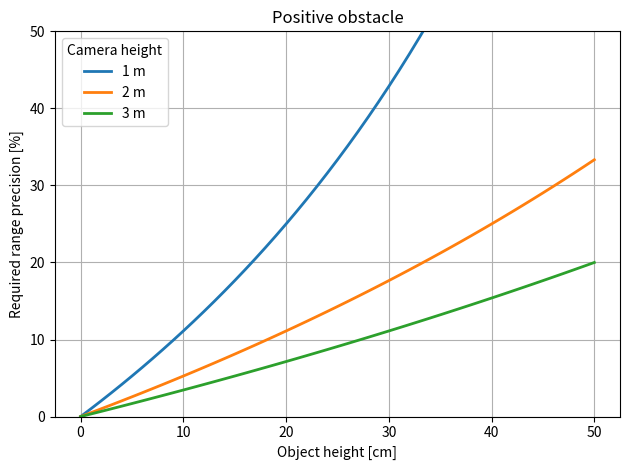
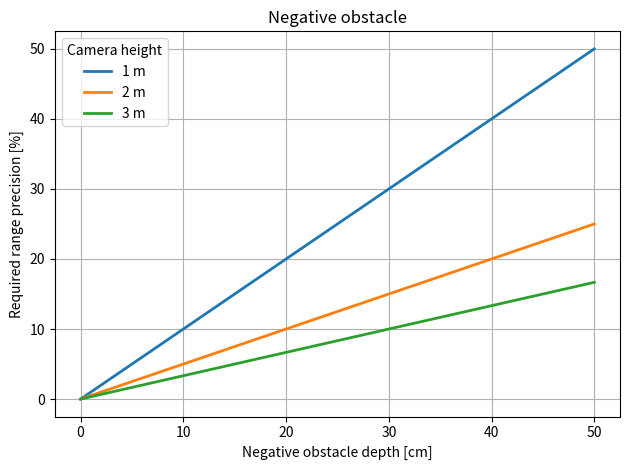
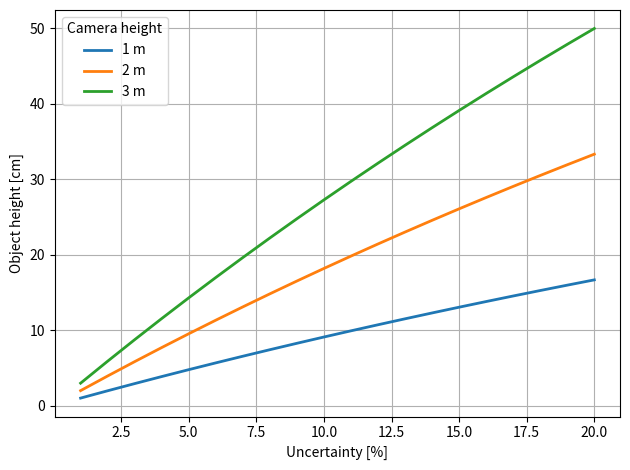

Generate these figures, in order, with matplotlib:
import numpy as np
import matplotlib.pyplot as plt

# Define the variables 
hc = np.arange(1, 4)  # height camera [in m]
ho = np.arange(0, 0.51, 0.01)  # height object [in m]

# Creaate the figure for the positive obstacle
plt.figure()
for j in range(len(hc)):
    U_pos = np.zeros(len(ho))  # Inicialize U_pos
    U_neg = np.zeros(len(ho))  # Inicialize U_neg
    for i in range(len(ho)):
        if hc[j] != ho[i]:  # Evite dividing by zero
            U_pos[i] = ho[i] / (hc[j] - ho[i]) * 100  # Calculating positive uncertainty
        else:
            U_pos[i] = np.inf  # Asignate infinity to avoid division by zero
    plt.plot(ho * 100, U_pos, linewidth=2)  # Graficate U_pos

# Configurate the positive obstacle graph
plt.title('Positive obstacle')
plt.xlabel('Object height [cm]')
plt.ylabel('Required range precision [%]')
plt.legend([f'{h} m' for h in hc], title="Camera height", loc='upper left')
plt.grid(True)
plt.ylim([0, 50])
plt.tight_layout()
plt.savefig('Positive_obstacle_Distinguishability.png', dpi=300)
plt.show()

# Create the figure for the negative obstacle
plt.figure()
for j in range(len(hc)):
    U_neg = np.zeros(len(ho))  # Inicializate U_neg
    for i in range(len(ho)):
        U_neg[i] = ho[i] / hc[j] * 100  # Calculating negative uncertainty
    plt.plot(ho * 100, U_neg, linewidth=2)  # Graficate U_neg

# Configurarate the negative obstacle graph
plt.title('Negative obstacle')
plt.xlabel('Negative obstacle depth [cm]')
plt.ylabel('Required range precision [%]')
plt.legend([f'{h} m' for h in hc], title="Camera height", loc='upper left')
plt.grid(True)
plt.tight_layout()
plt.savefig('Negative_obstacle_Distinguishability.png', dpi=300)
plt.show()

# Find the height of object for a certain uncertainty
plt.figure()
U = np.arange(1, 21) / 100  # Uncertainty in percentage

for j in range(len(hc)):
    ho_values = np.zeros(len(U)) # Inicialize ho_values
    for i in range(len(U)):
        ho_values[i] = (U[i] * hc[j] / (1 + U[i]))
    plt.plot(U * 100, ho_values * 100, linewidth=2) # Graficate ho_values

# Configurate the graph
plt.xlabel('Uncertainty [%]')
plt.ylabel('Object height [cm]')
plt.legend([f'{h} m' for h in hc], title="Camera height", loc='upper left')
plt.grid(True)
plt.tight_layout()
plt.savefig('Object_Height_vs_Uncertainty.png', dpi=300)
plt.show()
